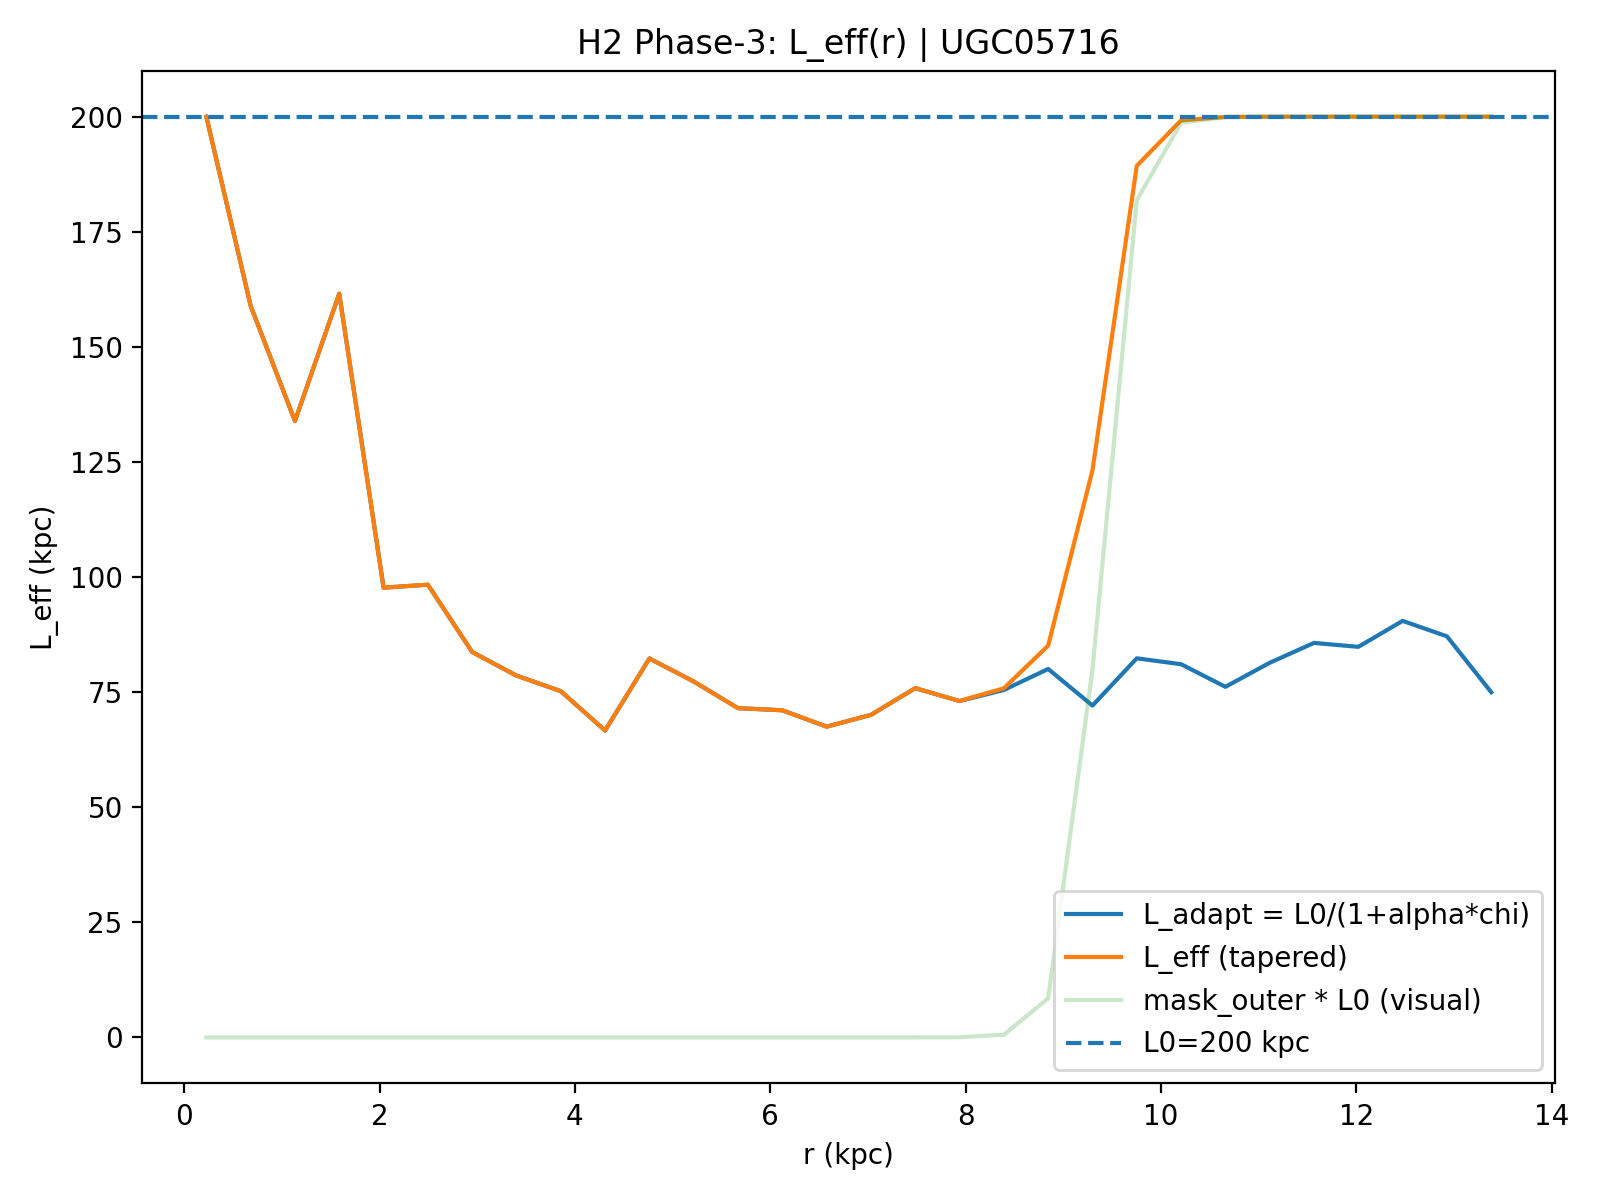

The file beside this chart, header and first rows:
R_kpc, r_frac, chi_raw, chi_smooth, chi_used, mask_outer, L_adapt_kpc, L_eff_kpc, galaxy, L0_kpc, alpha, sigma_idx, taper_on, taper_r0, taper_k, mu, kernel, Rd_star_kpc
0.2268, 0.01695, 3.032183650270535e-08, 0.01376, 3.032183650270535e-08, 1.855166507279376e-24, 200, 200, UGC05716, 200.0, 2.0, 1.0, 1, 0.7, 80.0, 10.0, ananta-hybrid, 1.14
0.6804, 0.05085, 0.03933, 0.03656, 0.03933, 2.793384109804003e-23, 158.9, 158.9, UGC05716, 200.0, 2.0, 1.0, 1, 0.7, 80.0, 10.0, ananta-hybrid, 1.14
1.134, 0.08475, 0.07515, 0.05759, 0.07515, 4.2060871482413255e-22, 133.9, 133.9, UGC05716, 200.0, 2.0, 1.0, 1, 0.7, 80.0, 10.0, ananta-hybrid, 1.14
1.587, 0.1186, 0.0362, 0.08277, 0.0362, 6.333245739667069e-21, 161.6, 161.6, UGC05716, 200.0, 2.0, 1.0, 1, 0.7, 80.0, 10.0, ananta-hybrid, 1.14
2.041, 0.1525, 0.1594, 0.1271, 0.1594, 9.536165801760081e-20, 97.69, 97.69, UGC05716, 200.0, 2.0, 1.0, 1, 0.7, 80.0, 10.0, ananta-hybrid, 1.14
2.495, 0.1864, 0.1573, 0.1686, 0.1573, 1.4358902518038032e-18, 98.34, 98.34, UGC05716, 200.0, 2.0, 1.0, 1, 0.7, 80.0, 10.0, ananta-hybrid, 1.14
2.948, 0.2203, 0.2114, 0.203, 0.2114, 2.1620678553149386e-17, 83.71, 83.71, UGC05716, 200.0, 2.0, 1.0, 1, 0.7, 80.0, 10.0, ananta-hybrid, 1.14
3.402, 0.2542, 0.2351, 0.2326, 0.2351, 3.255497699154834e-16, 78.59, 78.59, UGC05716, 200.0, 2.0, 1.0, 1, 0.7, 80.0, 10.0, ananta-hybrid, 1.14
3.855, 0.2881, 0.2525, 0.2562, 0.2525, 4.9019045056067936e-15, 75.21, 75.21, UGC05716, 200.0, 2.0, 1.0, 1, 0.7, 80.0, 10.0, ananta-hybrid, 1.14
4.309, 0.322, 0.3043, 0.2631, 0.3043, 7.38095062648163e-14, 66.67, 66.67, UGC05716, 200.0, 2.0, 1.0, 1, 0.7, 80.0, 10.0, ananta-hybrid, 1.14
4.762, 0.3559, 0.2176, 0.2496, 0.2176, 1.1113759439076209e-12, 82.31, 82.31, UGC05716, 200.0, 2.0, 1.0, 1, 0.7, 80.0, 10.0, ananta-hybrid, 1.14
5.216, 0.3898, 0.2415, 0.249, 0.2415, 1.673433450188889e-11, 77.31, 77.31, UGC05716, 200.0, 2.0, 1.0, 1, 0.7, 80.0, 10.0, ananta-hybrid, 1.14
5.67, 0.4237, 0.2733, 0.2648, 0.2733, 2.519740981390956e-10, 71.52, 71.52, UGC05716, 200.0, 2.0, 1.0, 1, 0.7, 80.0, 10.0, ananta-hybrid, 1.14
6.123, 0.4576, 0.2761, 0.279, 0.2761, 3.794052635668868e-09, 71.06, 71.06, UGC05716, 200.0, 2.0, 1.0, 1, 0.7, 80.0, 10.0, ananta-hybrid, 1.14
6.577, 0.4915, 0.2987, 0.2848, 0.2987, 5.712823179758142e-08, 67.5, 67.5, UGC05716, 200.0, 2.0, 1.0, 1, 0.7, 80.0, 10.0, ananta-hybrid, 1.14
7.03, 0.5254, 0.2822, 0.2767, 0.2822, 8.601993803119822e-07, 70.06, 70.06, UGC05716, 200.0, 2.0, 1.0, 1, 0.7, 80.0, 10.0, ananta-hybrid, 1.14
7.484, 0.5593, 0.249, 0.2636, 0.249, 1.2952133961227916e-05, 75.87, 75.87, UGC05716, 200.0, 2.0, 1.0, 1, 0.7, 80.0, 10.0, ananta-hybrid, 1.14
7.937, 0.5932, 0.2644, 0.2566, 0.2644, 0.000195, 73.06, 73.09, UGC05716, 200.0, 2.0, 1.0, 1, 0.7, 80.0, 10.0, ananta-hybrid, 1.14
8.391, 0.6271, 0.2511, 0.2496, 0.2511, 0.002928, 75.47, 75.84, UGC05716, 200.0, 2.0, 1.0, 1, 0.7, 80.0, 10.0, ananta-hybrid, 1.14
8.845, 0.661, 0.2281, 0.2453, 0.2281, 0.04234, 80.03, 85.11, UGC05716, 200.0, 2.0, 1.0, 1, 0.7, 80.0, 10.0, ananta-hybrid, 1.14
9.298, 0.6949, 0.27, 0.2435, 0.27, 0.3997, 72.09, 123.2, UGC05716, 200.0, 2.0, 1.0, 1, 0.7, 80.0, 10.0, ananta-hybrid, 1.14
9.752, 0.7288, 0.2174, 0.2339, 0.2174, 0.9093, 82.35, 189.3, UGC05716, 200.0, 2.0, 1.0, 1, 0.7, 80.0, 10.0, ananta-hybrid, 1.14
10.21, 0.7627, 0.2232, 0.2301, 0.2232, 0.9934, 81.07, 199.2, UGC05716, 200.0, 2.0, 1.0, 1, 0.7, 80.0, 10.0, ananta-hybrid, 1.14
10.66, 0.7966, 0.2475, 0.2313, 0.2475, 0.9996, 76.16, 199.9, UGC05716, 200.0, 2.0, 1.0, 1, 0.7, 80.0, 10.0, ananta-hybrid, 1.14
11.11, 0.8305, 0.2218, 0.2225, 0.2218, 1, 81.38, 200, UGC05716, 200.0, 2.0, 1.0, 1, 0.7, 80.0, 10.0, ananta-hybrid, 1.14
11.57, 0.8644, 0.203, 0.2099, 0.203, 1, 85.69, 200, UGC05716, 200.0, 2.0, 1.0, 1, 0.7, 80.0, 10.0, ananta-hybrid, 1.14
12.02, 0.8983, 0.2065, 0.201, 0.2065, 1, 84.84, 200, UGC05716, 200.0, 2.0, 1.0, 1, 0.7, 80.0, 10.0, ananta-hybrid, 1.14
12.47, 0.9322, 0.1842, 0.198, 0.1842, 1, 90.48, 200, UGC05716, 200.0, 2.0, 1.0, 1, 0.7, 80.0, 10.0, ananta-hybrid, 1.14
12.93, 0.9661, 0.1971, 0.2116, 0.1971, 1, 87.12, 200, UGC05716, 200.0, 2.0, 1.0, 1, 0.7, 80.0, 10.0, ananta-hybrid, 1.14
13.38, 1.0, 0.2537, 0.2361, 0.2537, 1, 74.98, 200, UGC05716, 200.0, 2.0, 1.0, 1, 0.7, 80.0, 10.0, ananta-hybrid, 1.14
